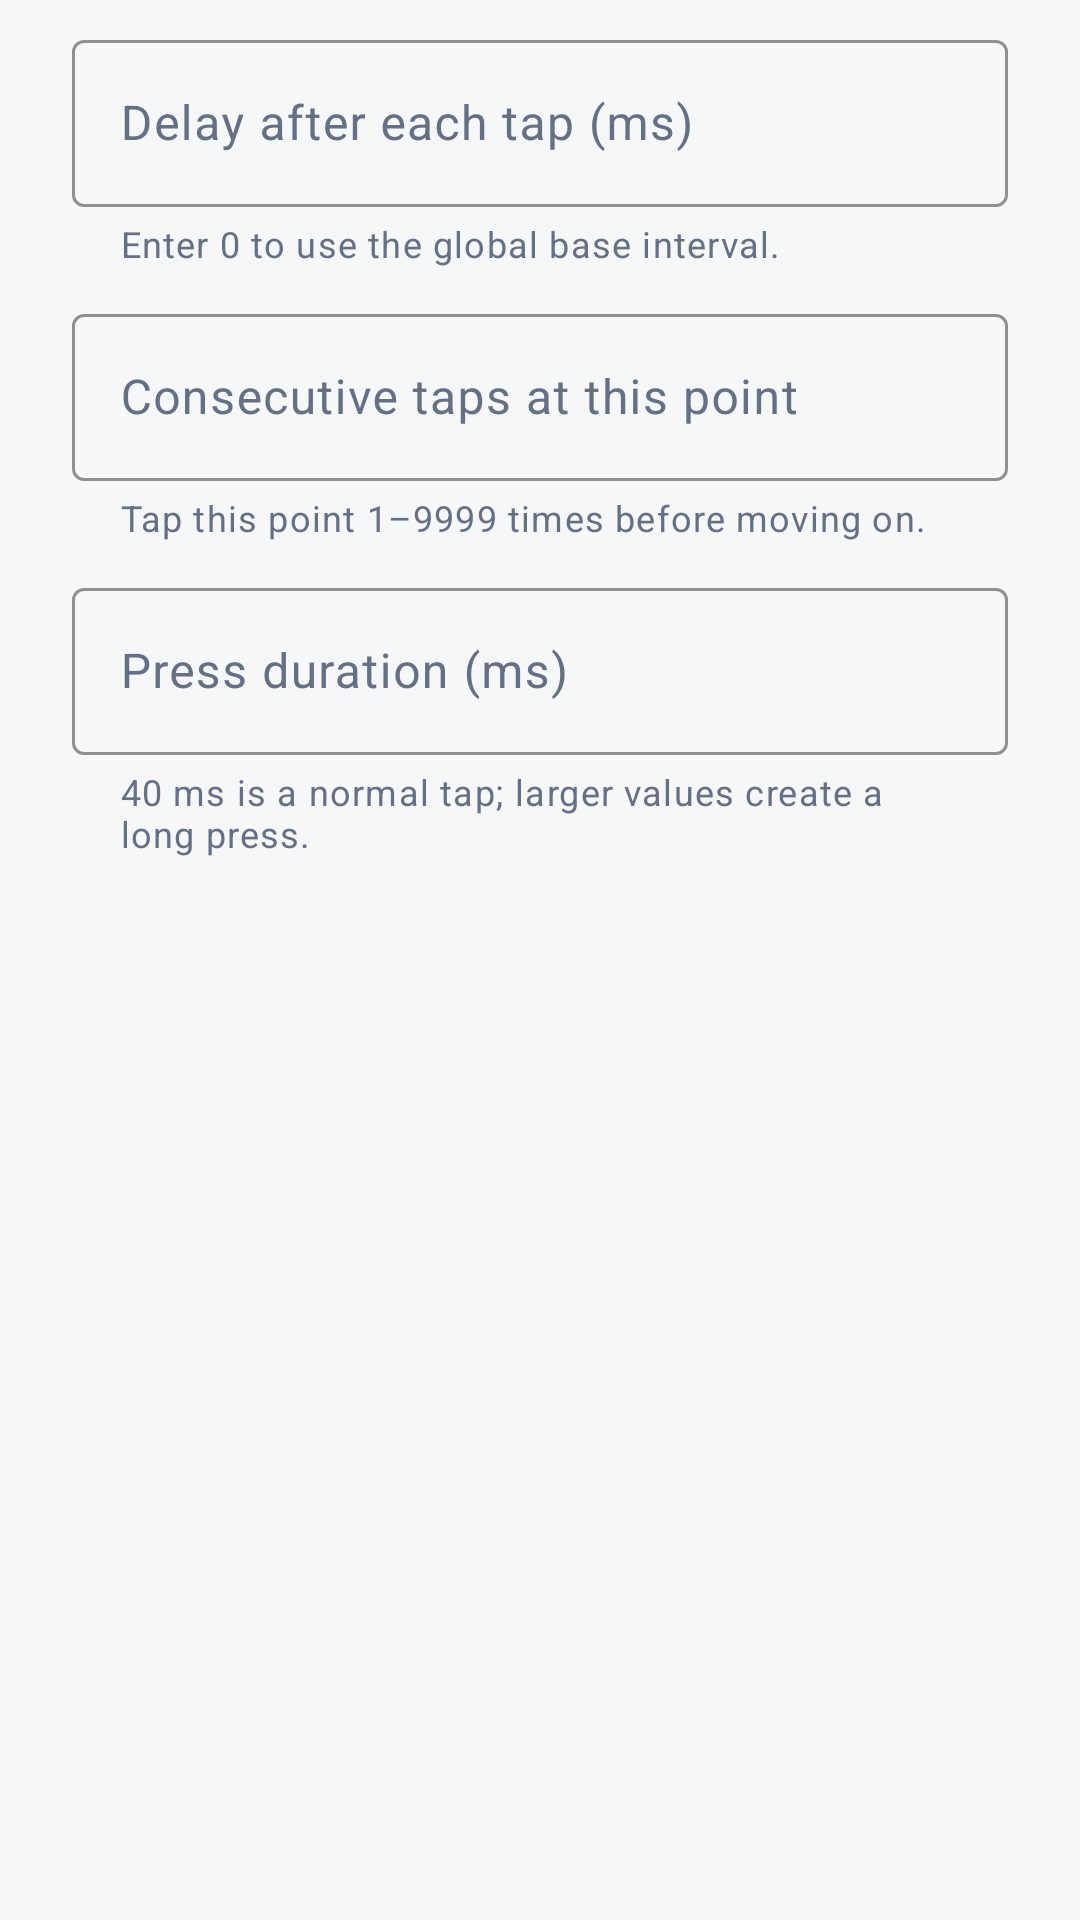

Android layout source for this screen:
<!-- AndroidManifest.xml: application theme Theme.AutoTapper -->
<!-- res/layout/dialog_point_settings.xml -->
<?xml version="1.0" encoding="utf-8"?>
<LinearLayout xmlns:android="http://schemas.android.com/apk/res/android"
    xmlns:app="http://schemas.android.com/apk/res-auto"
    android:layout_width="match_parent"
    android:layout_height="wrap_content"
    android:orientation="vertical"
    android:paddingStart="24dp"
    android:paddingTop="8dp"
    android:paddingEnd="24dp">

    <com.google.android.material.textfield.TextInputLayout
        style="@style/Input.AutoTapper.Outlined"
        android:layout_width="match_parent"
        android:layout_height="wrap_content"
        android:hint="@string/point_delay_label"
        app:helperText="@string/point_delay_help">

        <com.google.android.material.textfield.TextInputEditText
            android:id="@+id/et_point_delay"
            android:layout_width="match_parent"
            android:layout_height="wrap_content"
            android:inputType="number"
            android:maxLines="1"
            android:textColor="@color/text_primary" />
    </com.google.android.material.textfield.TextInputLayout>

    <com.google.android.material.textfield.TextInputLayout
        style="@style/Input.AutoTapper.Outlined"
        android:layout_width="match_parent"
        android:layout_height="wrap_content"
        android:layout_marginTop="10dp"
        android:hint="@string/point_repeat_label"
        app:helperText="@string/point_repeat_help">

        <com.google.android.material.textfield.TextInputEditText
            android:id="@+id/et_point_repeat"
            android:layout_width="match_parent"
            android:layout_height="wrap_content"
            android:inputType="number"
            android:maxLines="1"
            android:textColor="@color/text_primary" />
    </com.google.android.material.textfield.TextInputLayout>

    <com.google.android.material.textfield.TextInputLayout
        style="@style/Input.AutoTapper.Outlined"
        android:layout_width="match_parent"
        android:layout_height="wrap_content"
        android:layout_marginTop="10dp"
        android:hint="@string/point_hold_label"
        app:helperText="@string/point_hold_help">

        <com.google.android.material.textfield.TextInputEditText
            android:id="@+id/et_point_hold"
            android:layout_width="match_parent"
            android:layout_height="wrap_content"
            android:inputType="number"
            android:maxLines="1"
            android:textColor="@color/text_primary" />
    </com.google.android.material.textfield.TextInputLayout>

</LinearLayout>
<!-- resources referenced by this layout -->
<resources>
  <color name="text_primary">#101828</color>
  <string name="point_delay_help">Enter 0 to use the global base interval.</string>
  <string name="point_delay_label">Delay after each tap (ms)</string>
  <string name="point_hold_help">40 ms is a normal tap; larger values create a long press.</string>
  <string name="point_hold_label">Press duration (ms)</string>
  <string name="point_repeat_help">Tap this point 1–9999 times before moving on.</string>
  <string name="point_repeat_label">Consecutive taps at this point</string>
  <style name="Input.AutoTapper.Outlined" parent="Widget.Material3.TextInputLayout.OutlinedBox">
          <item name="hintTextColor">?attr/colorOnSurfaceVariant</item>
          <item name="boxStrokeColor">?attr/colorOutline</item>
      </style>
  <style name="Theme.AutoTapper" parent="Theme.AutoTapper.Base">
          <item name="android:windowLightStatusBar">true</item>
      </style>
  <color name="primary">#F97316</color>
  <color name="on_primary">#FFFFFF</color>
  <color name="primary_container">#FFF0E6</color>
  <color name="on_primary_container">#9A3412</color>
  <color name="accent">#EA580C</color>
  <color name="accent_container">#FFEDD5</color>
  <color name="on_accent_container">#7C2D12</color>
  <color name="tertiary">#0F766E</color>
  <color name="tertiary_container">#CCFBF1</color>
  <color name="on_tertiary_container">#134E4A</color>
  <color name="danger">#DC2626</color>
  <color name="error_container">#FEE2E2</color>
  <color name="on_error_container">#991B1B</color>
  <color name="bg_page">#F6F7F9</color>
  <color name="card_bg">#FFFFFF</color>
  <color name="surface_variant">#F2F4F7</color>
  <color name="text_secondary">#667085</color>
  <color name="surface_container">#FFFFFF</color>
  <color name="surface_container_high">#F8FAFC</color>
  <color name="surface_container_highest">#E9EDF2</color>
  <color name="outline">#D0D5DD</color>
  <color name="outline_variant">#E4E7EC</color>
  <color name="control_highlight">#26F97316</color>
  <color name="primary_dark">#C2410C</color>
  <style name="ShapeAppearance.AutoTapper.Small" parent="ShapeAppearance.Material3.SmallComponent">
          <item name="cornerFamily">rounded</item>
          <item name="cornerSize">12dp</item>
      </style>
  <style name="ShapeAppearance.AutoTapper.Medium" parent="ShapeAppearance.Material3.MediumComponent">
          <item name="cornerFamily">rounded</item>
          <item name="cornerSize">18dp</item>
      </style>
  <style name="ShapeAppearance.AutoTapper.Large" parent="ShapeAppearance.Material3.LargeComponent">
          <item name="cornerFamily">rounded</item>
          <item name="cornerSize">24dp</item>
      </style>
</resources>
